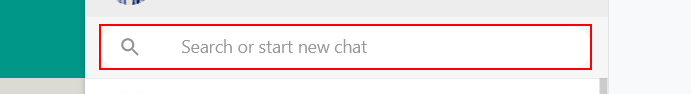
Workflow: excell

Step 1: Find Element 'DIV' on the label

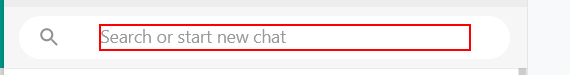
Step 2: type "[row.Item("Contact_Number").ToString]" into the element

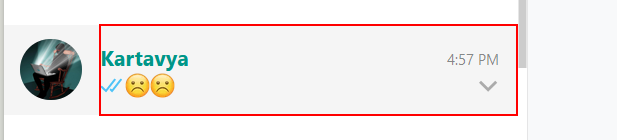
Step 3: find the element

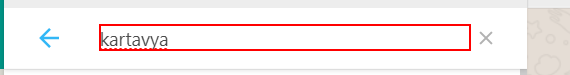
Step 4 [then]: type a value into the label

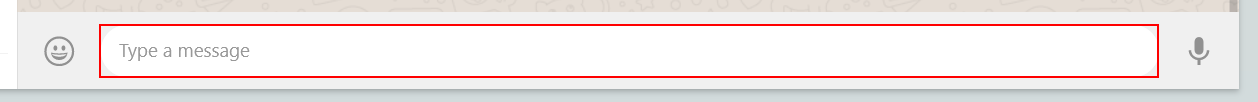
Step 5: type "[row.Item("Message").ToString+"[k(enter)]"]" into the element